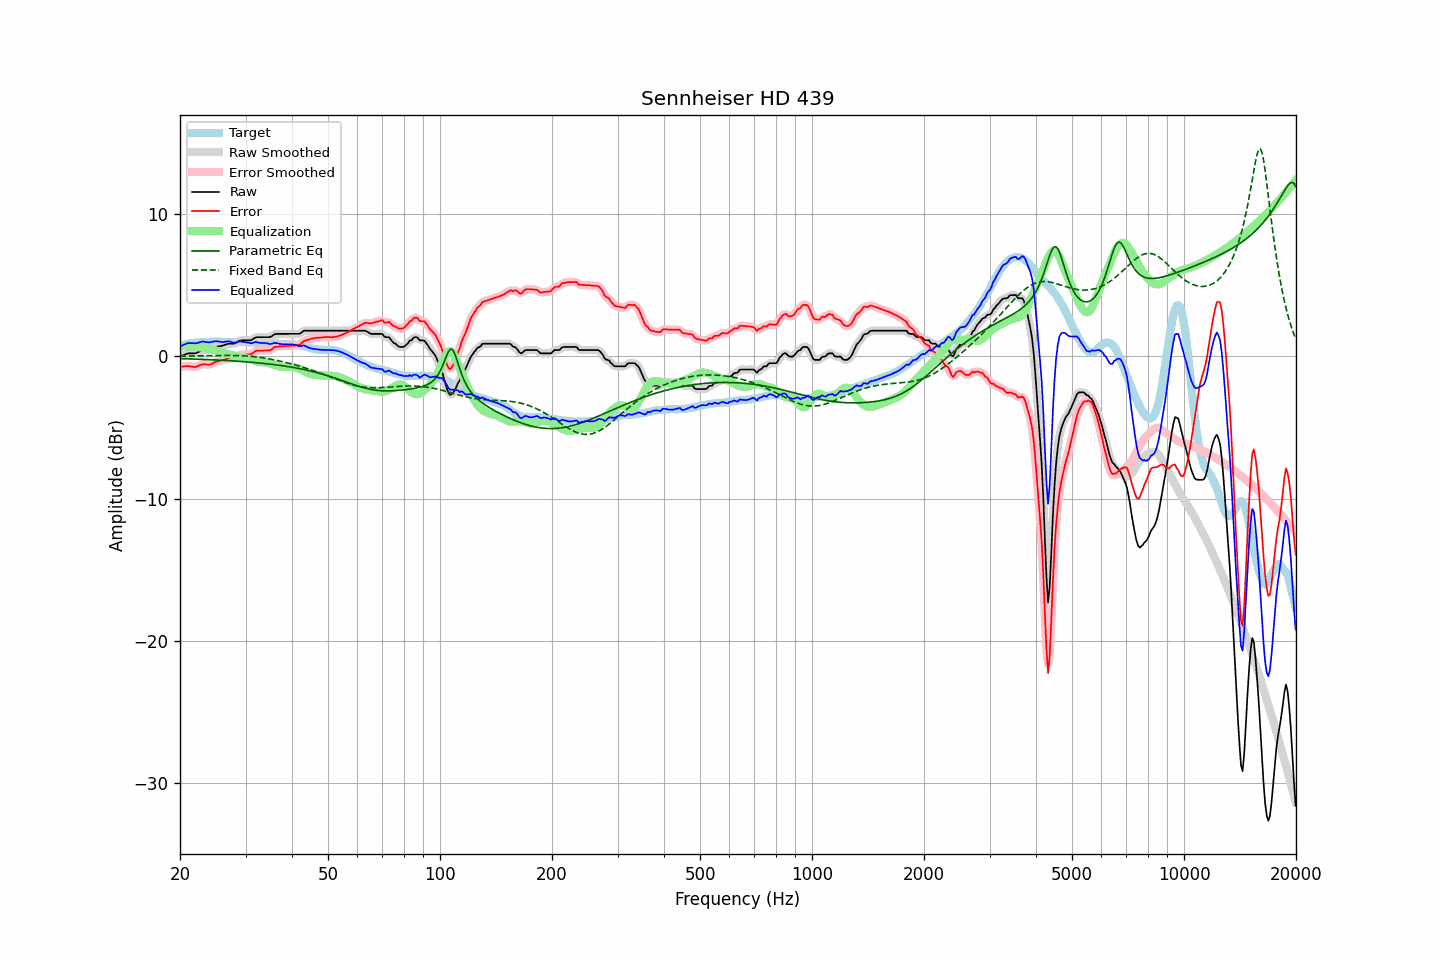

Data behind this chart, as committed beside it:
frequency, raw, error, smoothed, error_smoothed, equalization, parametric_eq, fixed_band_eq, equalized_raw, equalized_smoothed, target
20.00, -0.01, -0.73, -0.02, -0.74, 0.69, -0.15, 0.01, 0.68, 0.68, 0.72
20.20, 0.04, -0.72, 0.04, -0.72, 0.71, -0.16, 0.02, 0.74, 0.74, 0.76
20.40, 0.08, -0.71, 0.09, -0.71, 0.72, -0.16, 0.02, 0.79, 0.80, 0.79
20.61, 0.12, -0.69, 0.13, -0.69, 0.72, -0.16, 0.02, 0.85, 0.85, 0.82
20.81, 0.18, -0.68, 0.17, -0.68, 0.72, -0.17, 0.02, 0.90, 0.90, 0.86
21.02, 0.22, -0.68, 0.20, -0.68, 0.72, -0.17, 0.02, 0.94, 0.93, 0.90
21.23, 0.22, -0.69, 0.22, -0.70, 0.72, -0.18, 0.02, 0.94, 0.94, 0.91
21.44, 0.22, -0.71, 0.22, -0.71, 0.72, -0.18, 0.03, 0.93, 0.93, 0.93
21.66, 0.22, -0.73, 0.21, -0.73, 0.71, -0.18, 0.03, 0.93, 0.92, 0.95
21.87, 0.22, -0.74, 0.22, -0.74, 0.70, -0.19, 0.03, 0.92, 0.92, 0.96
22.09, 0.24, -0.73, 0.24, -0.72, 0.69, -0.19, 0.03, 0.92, 0.93, 0.97
22.31, 0.29, -0.68, 0.28, -0.69, 0.67, -0.20, 0.03, 0.95, 0.95, 0.97
22.54, 0.33, -0.64, 0.34, -0.64, 0.65, -0.20, 0.04, 0.98, 0.99, 0.98
22.76, 0.40, -0.59, 0.39, -0.59, 0.62, -0.20, 0.04, 1.02, 1.02, 0.99
22.99, 0.45, -0.54, 0.43, -0.56, 0.61, -0.21, 0.04, 1.05, 1.04, 0.99
23.22, 0.45, -0.55, 0.45, -0.55, 0.59, -0.21, 0.04, 1.03, 1.04, 1.00
23.45, 0.45, -0.56, 0.45, -0.56, 0.57, -0.22, 0.05, 1.02, 1.02, 1.01
23.69, 0.45, -0.57, 0.44, -0.58, 0.55, -0.22, 0.05, 1.00, 1.00, 1.02
23.92, 0.45, -0.58, 0.46, -0.57, 0.54, -0.23, 0.05, 0.98, 0.99, 1.03
24.16, 0.49, -0.55, 0.49, -0.55, 0.52, -0.23, 0.05, 1.00, 1.00, 1.04
24.40, 0.54, -0.51, 0.53, -0.51, 0.49, -0.24, 0.05, 1.03, 1.03, 1.05
24.65, 0.59, -0.45, 0.59, -0.45, 0.46, -0.24, 0.06, 1.05, 1.05, 1.04
24.89, 0.65, -0.39, 0.64, -0.40, 0.43, -0.25, 0.06, 1.07, 1.06, 1.04
25.14, 0.68, -0.36, 0.68, -0.36, 0.38, -0.25, 0.06, 1.06, 1.06, 1.04
25.39, 0.71, -0.33, 0.70, -0.33, 0.34, -0.26, 0.06, 1.05, 1.05, 1.04
25.65, 0.73, -0.31, 0.72, -0.31, 0.30, -0.27, 0.06, 1.03, 1.03, 1.04
25.91, 0.75, -0.27, 0.75, -0.28, 0.27, -0.27, 0.06, 1.01, 1.01, 1.02
26.16, 0.78, -0.25, 0.78, -0.25, 0.24, -0.28, 0.07, 1.01, 1.02, 1.03
26.43, 0.82, -0.21, 0.82, -0.21, 0.21, -0.28, 0.07, 1.03, 1.03, 1.03
26.69, 0.86, -0.17, 0.85, -0.18, 0.19, -0.29, 0.07, 1.05, 1.05, 1.03
26.96, 0.89, -0.14, 0.88, -0.15, 0.17, -0.30, 0.07, 1.06, 1.05, 1.03
27.23, 0.90, -0.13, 0.89, -0.13, 0.15, -0.30, 0.07, 1.04, 1.04, 1.03
27.50, 0.90, -0.13, 0.89, -0.14, 0.12, -0.31, 0.07, 1.01, 1.01, 1.03
27.77, 0.90, -0.12, 0.90, -0.12, 0.08, -0.32, 0.07, 0.98, 0.98, 1.02
28.05, 0.91, -0.11, 0.92, -0.09, 0.05, -0.32, 0.06, 0.96, 0.97, 1.02
28.33, 0.98, -0.02, 0.97, -0.04, 0.02, -0.33, 0.06, 0.99, 0.99, 1.00
28.62, 1.03, 0.03, 1.04, 0.03, -0.02, -0.34, 0.06, 1.02, 1.02, 1.01
28.90, 1.11, 0.10, 1.09, 0.09, -0.05, -0.35, 0.05, 1.06, 1.04, 1.01
29.19, 1.13, 0.13, 1.12, 0.12, -0.08, -0.36, 0.05, 1.05, 1.05, 1.00
29.48, 1.13, 0.12, 1.13, 0.12, -0.10, -0.36, 0.04, 1.03, 1.03, 1.01
29.78, 1.13, 0.12, 1.13, 0.12, -0.11, -0.37, 0.04, 1.01, 1.01, 1.01
30.08, 1.13, 0.12, 1.13, 0.12, -0.13, -0.38, 0.03, 0.99, 0.99, 1.01
30.38, 1.13, 0.14, 1.12, 0.12, -0.15, -0.39, 0.02, 0.98, 0.97, 0.99
30.68, 1.13, 0.14, 1.12, 0.14, -0.17, -0.40, 0.02, 0.95, 0.95, 0.99
30.99, 1.13, 0.15, 1.15, 0.16, -0.21, -0.41, 0.01, 0.92, 0.94, 0.98
31.30, 1.19, 0.22, 1.20, 0.22, -0.24, -0.42, -0.00, 0.95, 0.95, 0.98
31.61, 1.27, 0.29, 1.26, 0.29, -0.28, -0.43, -0.02, 0.98, 0.98, 0.98
31.93, 1.33, 0.38, 1.32, 0.36, -0.32, -0.44, -0.03, 1.01, 1.00, 0.96
32.24, 1.36, 0.41, 1.35, 0.40, -0.36, -0.45, -0.04, 1.00, 0.99, 0.95
32.57, 1.36, 0.41, 1.36, 0.41, -0.39, -0.46, -0.06, 0.97, 0.97, 0.95
32.89, 1.36, 0.41, 1.36, 0.41, -0.40, -0.47, -0.07, 0.95, 0.95, 0.95
33.22, 1.36, 0.41, 1.36, 0.41, -0.41, -0.48, -0.09, 0.94, 0.94, 0.95
33.55, 1.36, 0.42, 1.36, 0.41, -0.41, -0.49, -0.11, 0.94, 0.94, 0.94
33.89, 1.36, 0.42, 1.36, 0.42, -0.42, -0.50, -0.12, 0.94, 0.94, 0.94
34.23, 1.36, 0.42, 1.35, 0.42, -0.43, -0.52, -0.14, 0.92, 0.92, 0.94
34.57, 1.36, 0.43, 1.35, 0.42, -0.46, -0.53, -0.16, 0.90, 0.89, 0.93
34.92, 1.36, 0.44, 1.37, 0.45, -0.49, -0.54, -0.18, 0.87, 0.88, 0.92
35.27, 1.41, 0.50, 1.42, 0.51, -0.53, -0.56, -0.20, 0.89, 0.90, 0.92
35.62, 1.50, 0.59, 1.49, 0.58, -0.57, -0.57, -0.23, 0.93, 0.92, 0.91
35.97, 1.57, 0.67, 1.55, 0.64, -0.61, -0.58, -0.25, 0.96, 0.94, 0.90
... 635 more rows
